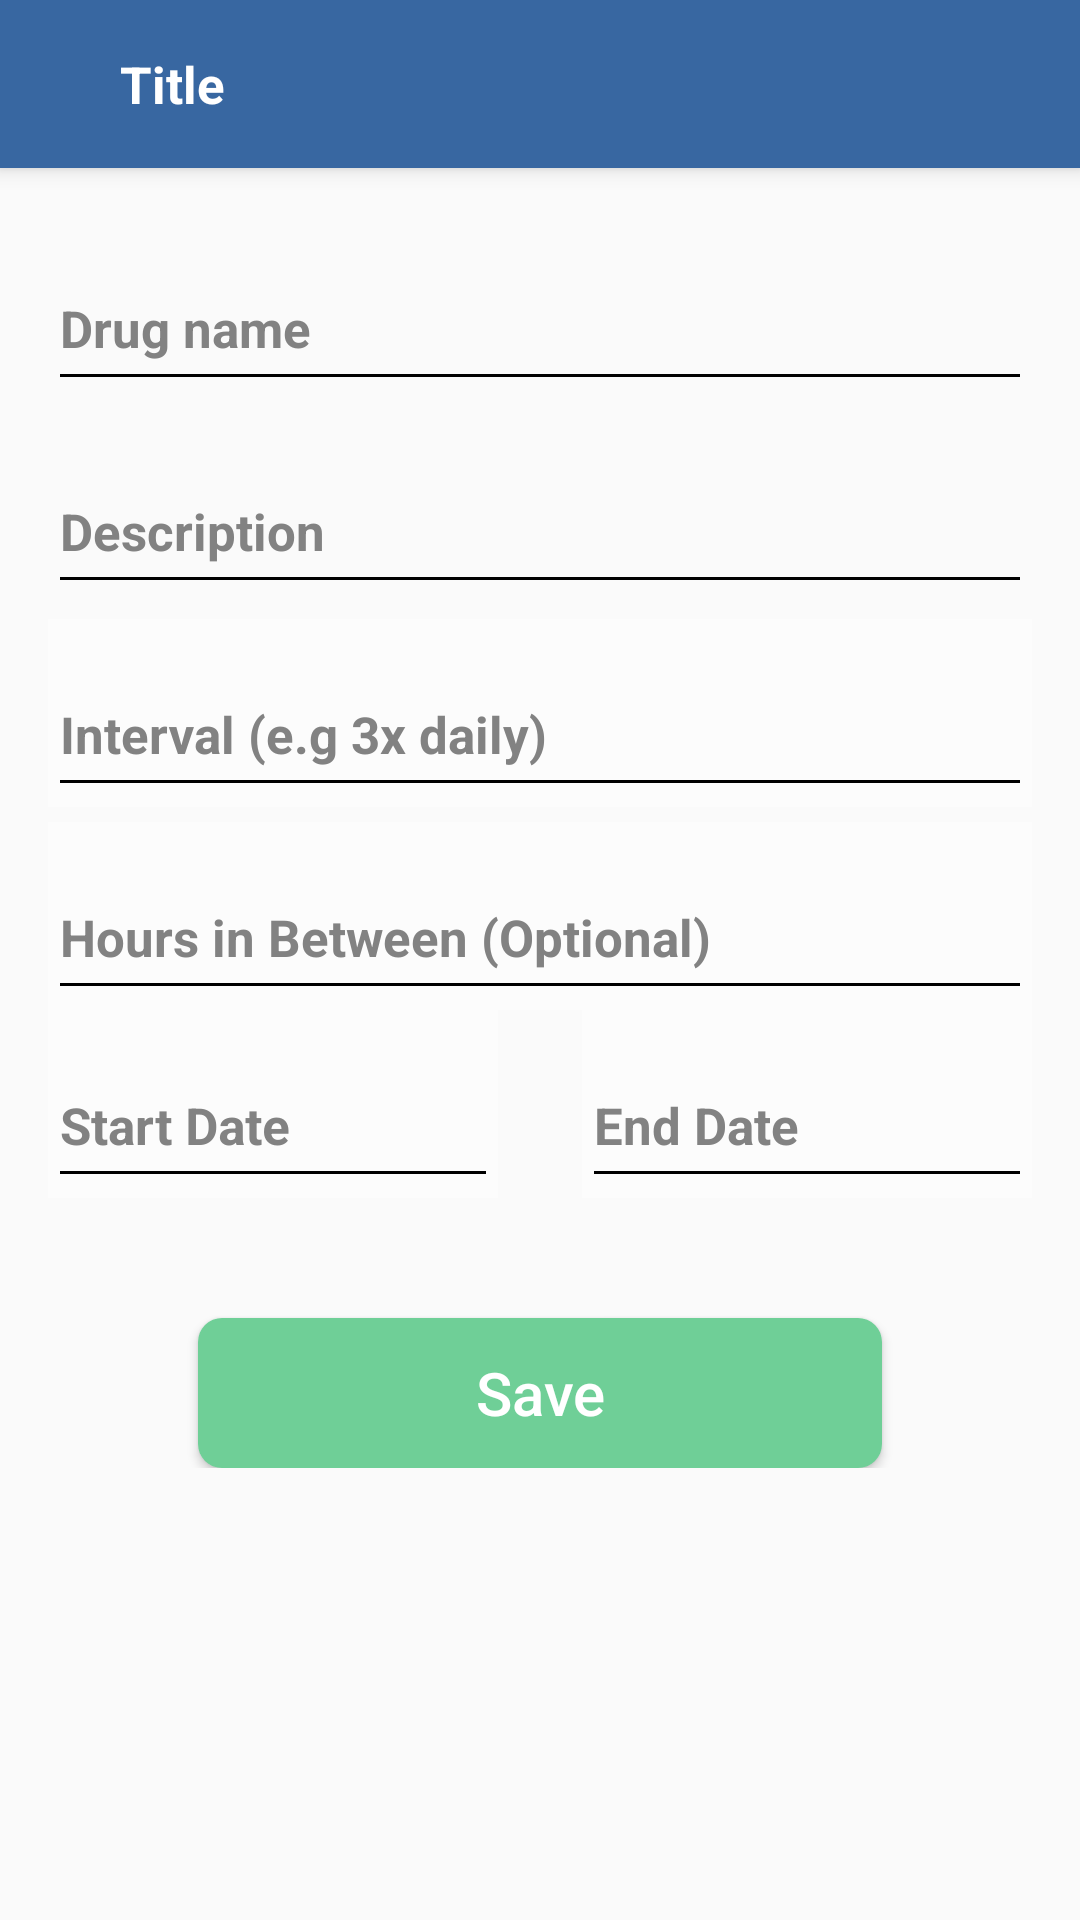

The Android layout XML behind this screen, and the referenced resources:
<!-- AndroidManifest.xml: application theme AppTheme -->
<!-- res/layout/activity_new_med.xml -->
<?xml version="1.0" encoding="utf-8"?>

<LinearLayout xmlns:android="http://schemas.android.com/apk/res/android"
    xmlns:app="http://schemas.android.com/apk/res-auto"
    android:orientation="vertical"
    android:layout_width="match_parent"
    android:layout_height="match_parent">

    <include layout="@layout/toolbar" />

    <LinearLayout
        android:layout_width="fill_parent"
        android:layout_height="wrap_content"
        android:layout_marginLeft="@dimen/activity_horizontal_margin"
        android:layout_marginRight="@dimen/activity_horizontal_margin"
        android:layout_marginTop="15dp"
        android:orientation="vertical">

        <android.support.design.widget.TextInputLayout
            android:id="@+id/drug_name_wrapper"
            android:layout_width="fill_parent"
            android:layout_height="wrap_content"
            android:layout_marginBottom="5.0dip"
            android:textColorHint="@color/gray"
            android:textCursorDrawable="@drawable/cursor_gray"
            android:textStyle="bold"
            app:hintEnabled="true"
            app:hintTextAppearance="@style/TextInputLayoutTheme.TextAppearance">

            <EditText
                android:id="@+id/drug_name"
                style="@style/EditText.Single"
                android:layout_width="fill_parent"
                android:layout_height="@dimen/touchable_size"
                android:layout_gravity="center_horizontal"
                android:drawablePadding="10dp"
                android:hint="@string/drug_name"
                android:inputType="text"
                android:textCursorDrawable="@drawable/cursor_gray"
                android:textSize="@dimen/login_edit_text_text_size"
                android:textStyle="bold" />

        </android.support.design.widget.TextInputLayout>

        <android.support.design.widget.TextInputLayout
            android:id="@+id/description_wrapper"
            android:layout_width="fill_parent"
            android:layout_height="wrap_content"
            android:layout_marginBottom="5.0dip"
            android:textColorHint="@color/gray"
            android:textCursorDrawable="@drawable/cursor_gray"
            android:textStyle="bold"
            app:hintEnabled="true"
            app:hintTextAppearance="@style/TextInputLayoutTheme.TextAppearance">

            <EditText
                android:id="@+id/description"
                style="@style/EditText.Single"
                android:layout_width="fill_parent"
                android:layout_height="@dimen/touchable_size"
                android:layout_gravity="center_horizontal"
                android:drawablePadding="10dp"
                android:hint="@string/description"
                android:inputType="text"
                android:textCursorDrawable="@drawable/cursor_gray"
                android:textSize="@dimen/login_edit_text_text_size"
                android:textStyle="bold" />

        </android.support.design.widget.TextInputLayout>

        <android.support.design.widget.TextInputLayout
            android:id="@+id/interval_wrapper"
            android:layout_width="fill_parent"
            android:layout_height="wrap_content"
            android:layout_marginBottom="5.0dip"
            android:background="@color/white_trans"
            android:textColorHint="@color/gray"
            android:textCursorDrawable="@drawable/cursor_gray"
            android:textStyle="bold"
            app:hintEnabled="true"
            app:hintTextAppearance="@style/TextInputLayoutTheme.TextAppearance">

            <EditText
                android:id="@+id/interval"
                style="@style/EditText.Single"
                android:layout_width="fill_parent"
                android:layout_height="@dimen/touchable_size"
                android:layout_gravity="center_horizontal"
                android:drawablePadding="10dp"
                android:hint="@string/interval_eg"
                android:inputType="number"
                android:textCursorDrawable="@drawable/cursor_gray"
                android:textSize="@dimen/login_edit_text_text_size"
                android:textStyle="bold" />

        </android.support.design.widget.TextInputLayout>

        <android.support.design.widget.TextInputLayout
            android:id="@+id/hours_wrapper"
            android:layout_width="fill_parent"
            android:layout_height="wrap_content"
            android:background="@color/white_trans"
            android:textColorHint="@color/gray"
            android:textCursorDrawable="@drawable/cursor_gray"
            android:textStyle="bold"
            app:hintEnabled="true"
            app:hintTextAppearance="@style/TextInputLayoutTheme.TextAppearance">

            <EditText
                android:id="@+id/hours"
                style="@style/EditText.Single"
                android:layout_width="fill_parent"
                android:layout_height="@dimen/touchable_size"
                android:layout_gravity="center_horizontal"
                android:drawablePadding="10dp"
                android:hint="@string/hours_in_between"
                android:inputType="number"
                android:textColor="@color/gray"
                android:textCursorDrawable="@drawable/cursor_gray"
                android:textSize="@dimen/login_edit_text_text_size"
                android:textStyle="bold" />

        </android.support.design.widget.TextInputLayout>

        <FrameLayout
            android:layout_width="match_parent"
            android:layout_height="wrap_content">

            <android.support.design.widget.TextInputLayout
                android:id="@+id/start_date_wrapper"
                android:layout_width="150dp"
                android:layout_height="wrap_content"
                android:background="@color/white_trans"
                android:textColorHint="@color/gray"
                android:textCursorDrawable="@drawable/cursor_gray"
                android:textStyle="bold"
                app:hintEnabled="true"
                app:hintTextAppearance="@style/TextInputLayoutTheme.TextAppearance">

                <EditText
                    android:id="@+id/start_date"
                    style="@style/EditText.Single"
                    android:layout_width="fill_parent"
                    android:layout_height="@dimen/touchable_size"
                    android:layout_gravity="center_horizontal"
                    android:drawablePadding="10dp"
                    android:hint="@string/start_date"
                    android:inputType="date"
                    android:textColor="@color/gray"
                    android:textCursorDrawable="@drawable/cursor_gray"
                    android:textSize="@dimen/login_edit_text_text_size"
                    android:textStyle="bold" />

            </android.support.design.widget.TextInputLayout>

            <android.support.design.widget.TextInputLayout
                android:id="@+id/end_date_wrapper"
                android:layout_width="150dp"
                android:layout_height="wrap_content"
                android:layout_gravity="end"
                android:background="@color/white_trans"
                android:textColorHint="@color/gray"
                android:textCursorDrawable="@drawable/cursor_gray"
                android:textStyle="bold"
                app:hintEnabled="true"
                app:hintTextAppearance="@style/TextInputLayoutTheme.TextAppearance">

                <EditText
                    android:id="@+id/end_date"
                    style="@style/EditText.Single"
                    android:layout_width="fill_parent"
                    android:layout_height="@dimen/touchable_size"
                    android:layout_gravity="center_horizontal"
                    android:drawablePadding="10dp"
                    android:hint="@string/end_date"
                    android:inputType="date"
                    android:textColor="@color/gray"
                    android:textCursorDrawable="@drawable/cursor_gray"
                    android:textSize="@dimen/login_edit_text_text_size"
                    android:textStyle="bold" />

            </android.support.design.widget.TextInputLayout>

        </FrameLayout>

        <Button
            android:id="@+id/create"
            android:layout_width="match_parent"
            android:layout_height="50dp"
            android:layout_gravity="center_vertical"
            android:layout_marginEnd="@dimen/larger_horizontal_margin"
            android:layout_marginLeft="@dimen/larger_horizontal_margin"
            android:layout_marginRight="@dimen/larger_horizontal_margin"
            android:layout_marginStart="@dimen/larger_horizontal_margin"
            android:layout_marginTop="40dp"
            android:background="@drawable/green_to_dark_green"
            android:text="@string/save"
            android:textAllCaps="false"
            android:textColor="@color/white"
            android:textSize="20sp" />

    </LinearLayout>

</LinearLayout>
<!-- res/layout/toolbar.xml (included above) -->
<?xml version="1.0" encoding="utf-8"?>

<android.support.design.widget.AppBarLayout xmlns:android="http://schemas.android.com/apk/res/android"
    android:layout_width="match_parent"
    android:layout_height="wrap_content"
    android:background="@color/white"
    android:elevation="4.0dp">
    

    <android.support.v7.widget.Toolbar
        android:id="@+id/toolbar"
        android:layout_width="fill_parent"
        android:layout_height="?attr/actionBarSize"
        android:background="@color/colorPrimary"
        android:popupTheme="@style/ThemeOverlay.AppCompat.Light"
        android:theme="@style/ToolbarTheme">

        <TextView
            android:id="@+id/toolbar_title"
            android:layout_width="wrap_content"
            android:layout_height="wrap_content"
            android:layout_gravity="start"
            android:layout_marginLeft="40.0dip"
            android:layout_marginStart="40.0dip"
            android:text="@string/title"
            android:textColor="@color/white"
            android:textSize="17.0sp"
            android:textStyle="bold"/>

    </android.support.v7.widget.Toolbar>

    <View
        android:id="@+id/view_shadow"
        android:layout_width="match_parent"
        android:layout_height="4dp"
        android:background="@drawable/shadow"
        android:visibility="gone" />

</android.support.design.widget.AppBarLayout>
<!-- resources referenced by this layout -->
<resources>
  <color name="colorPrimary">@color/brand_blue</color>
  <color name="gray">#828282</color>
  <color name="white">#ffffff</color>
  <color name="white_trans">#8cffffff</color>
  <dimen name="activity_horizontal_margin">16dp</dimen>
  <dimen name="larger_horizontal_margin">50dp</dimen>
  <dimen name="login_edit_text_text_size">17.0sp</dimen>
  <dimen name="touchable_size">50.0dip</dimen>
  <!-- drawable cursor_gray (drawable) -->
  <?xml version="1.0" encoding="utf-8"?>
  
  <shape android:shape="rectangle"
      xmlns:android="http://schemas.android.com/apk/res/android">
      <size android:width="2.0dip" />
      <solid android:color="@color/gray" />
  </shape>
  <string name="description">Description</string>
  <string name="drug_name">Drug name</string>
  <string name="end_date">End Date</string>
  <string name="hours_in_between">Hours in Between (Optional)</string>
  <string name="interval_eg">Interval (e.g 3x daily)</string>
  <string name="save">Save</string>
  <string name="start_date">Start Date</string>
  <string name="title">Title</string>
  <style name="EditText.Single" parent="@style/EditText">
          <item name="android:singleLine">true</item>
      </style>
  <style name="TextInputLayoutTheme.TextAppearance" parent="@style/Base.TextAppearance.AppCompat">
          <item name="android:textColor">@color/gray</item>
          <item name="android:textColorPrimary">@color/gray</item>
          <item name="android:textColorSecondary">@color/gray</item>
      </style>
  <style name="ToolbarTheme" parent="Theme.AppCompat.Light.NoActionBar">
          <item name="colorAccent">@color/white</item>
          <item name="android:textColorSecondary">@color/white</item>
          <item name="android:textColorPrimary">@android:color/white</item>
          <item name="android:textColor">@color/white</item>
          <item name="android:textColorPrimaryInverse">@color/white</item>
      </style>
  <color name="brand_blue">#3867A1</color>
  <!-- drawable darker_green_slightly_rounded (drawable) -->
  <?xml version="1.0" encoding="utf-8"?>
  
  <shape xmlns:android="http://schemas.android.com/apk/res/android"
      android:shape="rectangle">
      <corners android:radius="@dimen/less_rounded_corner_radius" />
      <solid android:color="@color/dark_green" />
  </shape>
  <!-- drawable green_slightly_rounded (drawable) -->
  <?xml version="1.0" encoding="utf-8"?>
  
  <shape xmlns:android="http://schemas.android.com/apk/res/android"
      android:shape="rectangle">
      <corners android:radius="@dimen/less_rounded_corner_radius" />
      <solid android:color="@color/green" />
  </shape>
  <color name="colorPrimaryDark">@color/brand_blue_dark</color>
  <color name="black">#ff000000</color>
  <style name="WhiteDrawerIconStyle" parent="Widget.AppCompat.DrawerArrowToggle">
          <item name="spinBars">true</item>
          <item name="color">@color/white</item>
      </style>
  <dimen name="less_rounded_corner_radius">8dp</dimen>
  <color name="dark_green">#346949</color>
  <color name="green">#6FCF97</color>
  <style name="TextAppearance.Sans.EditText" parent="@style/TextAppearance.Sans">
          <item name="android:layout_width">fill_parent</item>
          <item name="android:layout_height">wrap_content</item>
      </style>
  <color name="brand_blue_dark">#1e3555</color>
  <style name="TextAppearance.Sans" parent="@style/TextAppearance">
          <item name="android:layout_width">wrap_content</item>
          <item name="android:layout_height">wrap_content</item>
      </style>
  <style name="TextAppearance" parent="@style/Base.TextAppearance.AppCompat">
          <item name="android:textSize">@dimen/text_size_body_1</item>
          <item name="android:textColorHighlight">@color/gray</item>
      </style>
  <dimen name="text_size_body_1">14.0sp</dimen>
</resources>
